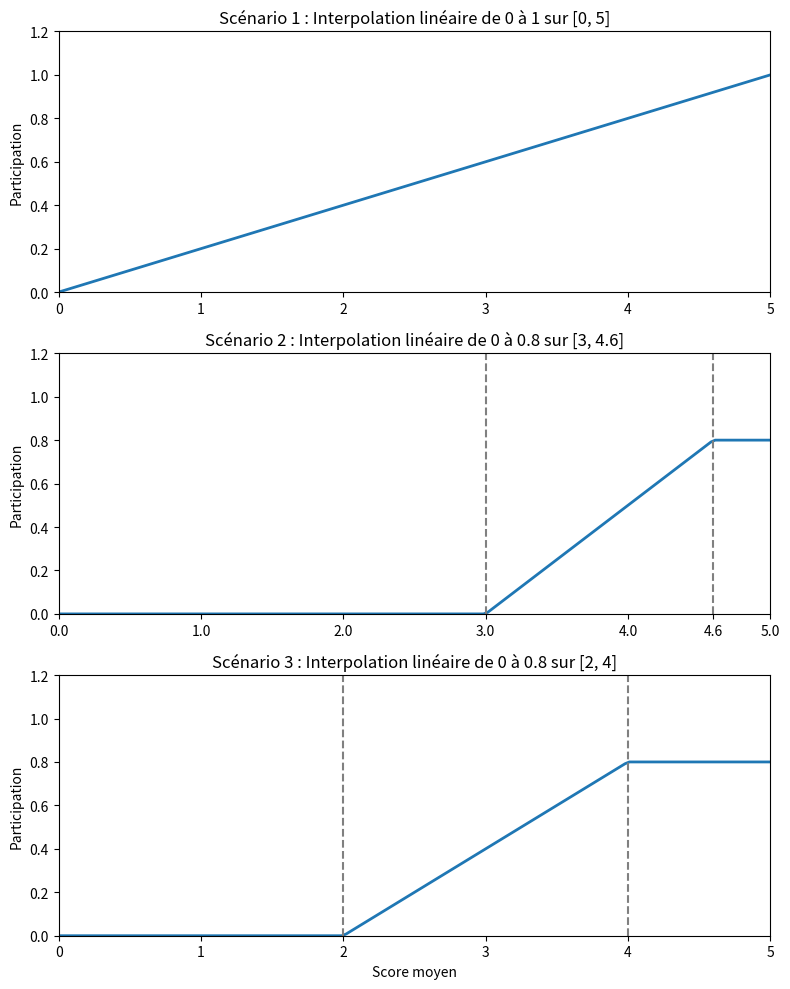

This chart was generated by the following Python code:
import numpy as np
import matplotlib.pyplot as plt

sim_values = np.linspace(0, 6, 200)

# Scénario 0 : juste une base illustrative (0 ou 1 selon seuil 2.5)
def scenario0(values):
    return values / 5

# Scénario 1 : linéaire de 2.5 à 5 (0 → 1)
def scenario1(values):
    return np.where(
        values <= 3,
        0,
        np.where(
            values <4.6,
            (values - 3) / 2,
            0.8        )
    )

# Scénario 2 : linéaire de 2 à 4 (0 → 0.8), plafonné après
def scenario2(values):
    return np.where(
        values <= 2,
        0,
        np.where(
            values < 4,
            0.4 * (values - 2),
            0.8
        )
    )

# Pondérations pour chaque scénario
w0 = scenario0(sim_values)
w1 = scenario1(sim_values)
w2 = scenario2(sim_values)

# Création de la figure
fig, axes = plt.subplots(nrows=3, ncols=1, figsize=(8, 10), sharex=False)

# Affichage
axes[0].plot(sim_values, w0, label="0 → 1 dès 2.5", linewidth=2)
axes[0].set_title("Scénario 1 : Interpolation linéaire de 0 à 1 sur [0, 5]")
axes[0].grid(False)
axes[0].set_ylabel("Participation")
axes[0].set_xlim(0, 5)
axes[0].set_ylim(0, 1.2)
axes[0].set_xticks([0, 1, 2, 3, 4, 5]) 

axes[1].plot(sim_values, w1, label="Linéaire entre 2.5 et 5", linewidth=2)
axes[1].set_title("Scénario 2 : Interpolation linéaire de 0 à 0.8 sur [3, 4.6]")
axes[1].grid(False)
axes[1].set_ylabel("Participation")
axes[1].axvline(3, color='gray', linestyle='--')
axes[1].axvline(4.6, color='gray', linestyle='--')
axes[1].set_xlim(0, 5)
axes[1].set_ylim(0, 1.2)
axes[1].set_xticks([0, 1, 2, 3, 4, 4.6, 5]) 

axes[2].plot(sim_values, w2, label="Linéaire entre 2 et 4, max 0.8", linewidth=2)
axes[2].set_title("Scénario 3 : Interpolation linéaire de 0 à 0.8 sur [2, 4]")
axes[2].grid(False)
axes[2].set_ylabel("Participation")
axes[2].set_xlabel("Score moyen")
axes[2].set_xticks([0, 1, 2, 3, 4, 5]) 
axes[2].set_xlim(0, 5)
axes[2].set_ylim(0, 1.2)
axes[2].axvline(2, color='gray', linestyle='--')
axes[2].axvline(4, color='gray', linestyle='--')

plt.savefig("mon_graphique.png", dpi=300)
plt.tight_layout()
plt.show()
